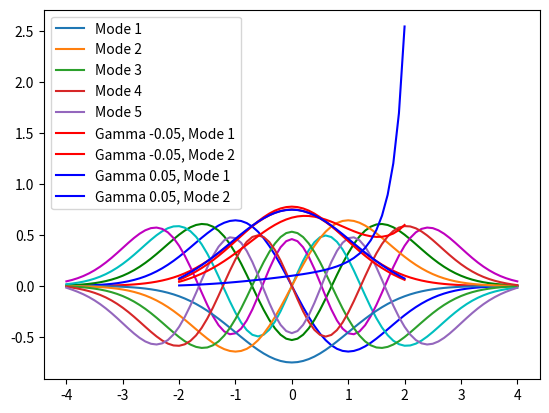

This figure's Python source:
import numpy as np
from scipy.integrate import odeint
from scipy.sparse import diags
from scipy.sparse.linalg import eigsh
import matplotlib.pyplot as plt

############################
# PART A
############################

starting_epsilon = 0.1
tol = 1e-4 # define a tolerance level
col = ['r', 'b', 'g', 'c', 'm', 'k'] # eigenfunc colors
yp = [-4, 4]
x = np.linspace(yp[0], yp[1],81, endpoint=True)
A1 = np.zeros((81,5))
A2 = np.zeros(5)


def system(y, x, epsilon):
    dy1dx = y[1]
    dy2dx = (x**2-epsilon)*y[0]
    return dy1dx, dy2dx

for modes in range(1, 6): # begin mode loop
    epsilon = starting_epsilon # initial value of eigenvalue beta
    depsilon = starting_epsilon / 100 # default step size in beta
    for i in range(1000): # begin convergence loop for beta
        y0 = [1, np.sqrt(16-epsilon)]
        y = odeint(system, y0, x, args=(epsilon,))
        if abs((y[-1, 1] + np.sqrt(16-epsilon)*y[-1,0]) - 0) < tol: # check for convergence
            print(epsilon) # write out eigenvalue
            break # get out of convergence loop
        if (-1) ** (modes + 1) * (y[-1, 1] + np.sqrt(16-epsilon)*y[-1,0]) > 0:
            epsilon += depsilon
        else:
            epsilon -= depsilon / 2
            depsilon /= 2
    A2[modes-1] = epsilon
    starting_epsilon = epsilon + 0.1 # after finding eigenvalue, pick new start
    norm = np.trapz(y[:, 0] * y[:, 0], x) # calculate the normalization
    A1[:,modes-1] = np.abs(y[:, 0] / np.sqrt(norm))
    plt.plot(x, y[:, 0] / np.sqrt(norm), col[modes - 1]) # plot modes

plt.show()

############################
# PART B
############################

x = np.linspace(-4, 4, 81, endpoint=True)
dx = x[1] - x[0]
n = len(x)

# Define the diagonals for the tridiagonal matrix
main_diag = (-2 - (x**2) * (dx**2))  # Main diagonal
off_diag = np.ones(n-1)  # Off diagonals (ones)

# Create the sparse matrix using the diagonals
diagonals = [off_diag, main_diag, off_diag]
A = diags(diagonals, [-1, 0, 1], format='csr')

# Find the smallest 5 eigenvalues and eigenvectors
eigenvalues, eigenvectors = eigsh(A, k=5, which='SM')
eigenvalues = abs(eigenvalues[::-1])*(dx**2) 
eigenvectors = eigenvectors[:, ::-1]

# Normalize and plot the first few eigenvectors
for i in range(5):
    norm = np.trapz(eigenvectors[:, i] ** 2, x)
    plt.plot(x, eigenvectors[:, i] / np.sqrt(norm), label=f'Mode {i+1}')

plt.legend()
plt.show()

A3 = np.abs(eigenvectors[:, 0] / np.sqrt(norm))
A4 = eigenvalues
print("Eigenvalues:", eigenvalues)

############################
# PART C
############################

starting_epsilon = 0.1
gamma_array = [-0.05, 0.05]
tol = 1e-4
colors = ['r', 'b', 'g', 'c', 'm', 'k']  # More colors for more modes if needed
yp = [-2, 2]
x = np.linspace(yp[0], yp[1], 41, endpoint=True)

# Define arrays for eigenvalues and eigenfunctions for each gamma
A5, A6 = None, None  # for gamma = 0.5
A7, A8 = None, None  # for gamma = -0.5

def system(y, x, epsilon, gamma):
    dy1dx = y[1]
    dy2dx = gamma * y[0] ** 2 + (x ** 2 - epsilon) * y[0]
    return [dy1dx, dy2dx]

# Main loop over gamma values
for g, gamma in enumerate(gamma_array):
    epsilon = starting_epsilon
    
    for modes in range(2):  # Assume one mode per gamma in this example
        depsilon = starting_epsilon / 100
        
        for i in range(1000):  # Convergence loop for epsilon
            y0 = [1, np.sqrt(16 - epsilon)]
            y = odeint(system, y0, x, args=(epsilon, gamma))

            # Check convergence on boundary condition
            residual = (y[-1, 1] + np.sqrt(16 - epsilon) * y[-1, 0])
            if abs(residual) < tol:
                print(f"Converged epsilon for gamma={gamma}: {epsilon}")
                if gamma == 0.05:
                    A5 = y[:, 0] / np.sqrt(np.trapz(y[:, 0] ** 2, x))
                    A6 = epsilon
                elif gamma == -0.05:
                    A7 = y[:, 0] / np.sqrt(np.trapz(y[:, 0] ** 2, x))
                    A8 = epsilon
                break

            # Adjust epsilon based on residual
            if (-1) ** (modes + 1) * residual > 0:
                epsilon += depsilon
            else:
                epsilon -= depsilon / 2
                depsilon /= 2

        starting_epsilon = epsilon + 0.1  # Update starting epsilon for next mode
        norm = np.trapz(y[:, 0] ** 2, x)  # Normalize the eigenfunction
        normalized_eigenfunction = y[:, 0] / np.sqrt(norm)
        
        plt.plot(x, normalized_eigenfunction, color=colors[g], label=f'Gamma {gamma}, Mode {modes+1}')

plt.legend()
plt.show()

############################
# PART D
############################